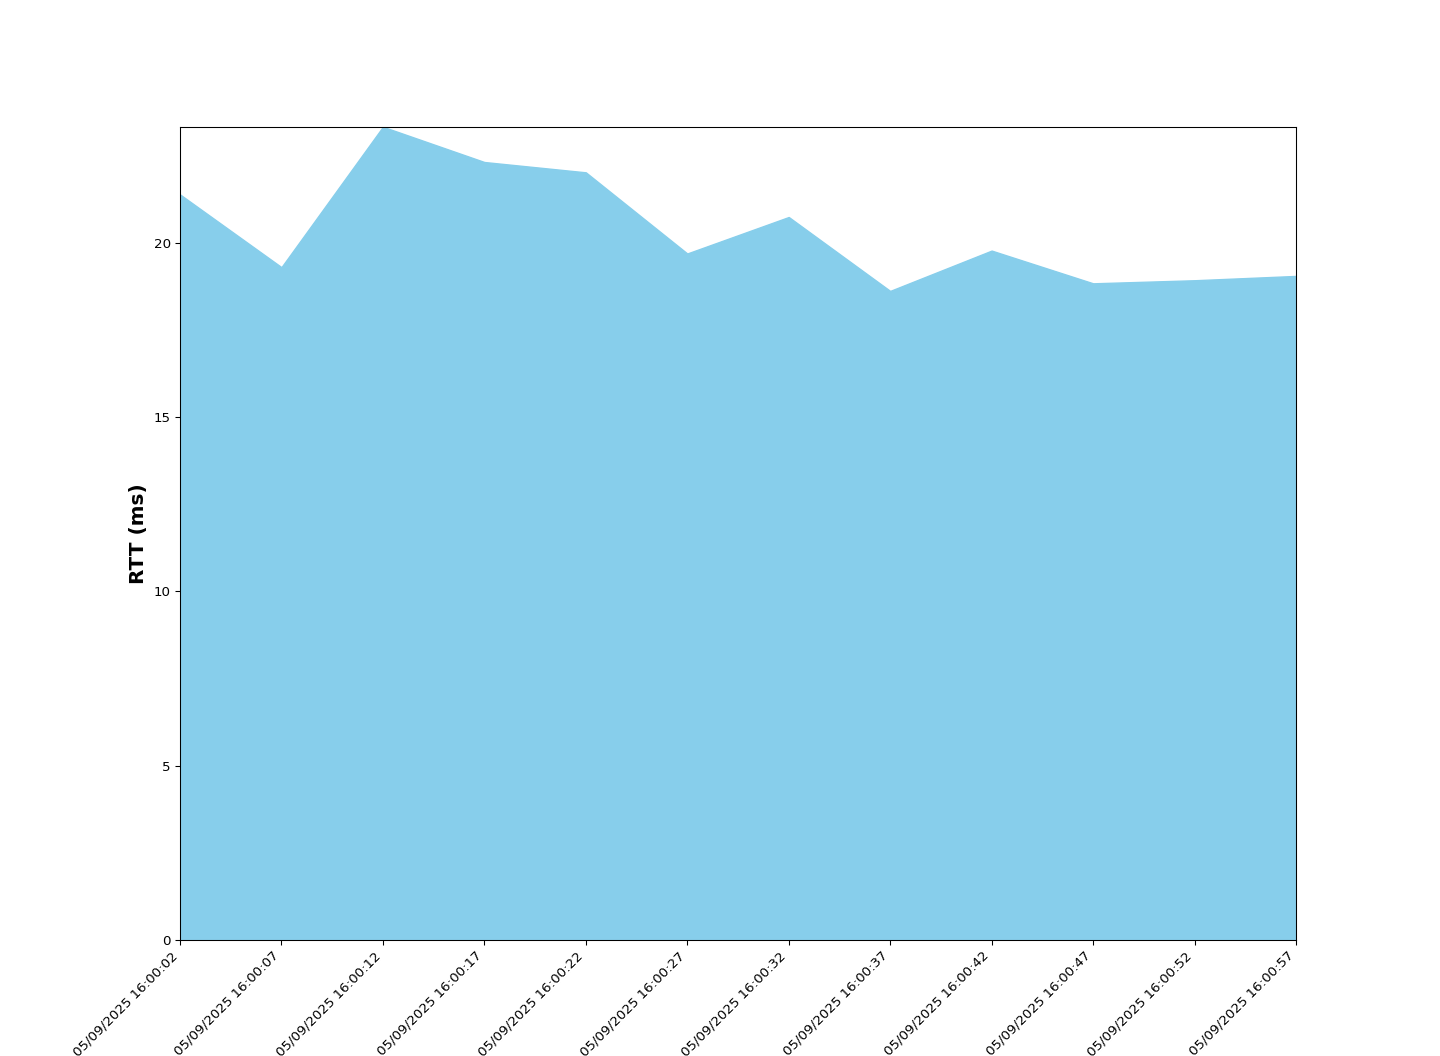

The table this chart was drawn from, first rows:
Time, RTT (ms), Sent, Received, Dropped
05/09/2025 16:00:02, 21.39, 1, 1, 0
05/09/2025 16:00:07, 19.3, 1, 1, 0
05/09/2025 16:00:12, 23.33, 1, 1, 0
05/09/2025 16:00:17, 22.32, 2, 2, 0
05/09/2025 16:00:22, 22.03, 2, 2, 0
05/09/2025 16:00:27, 19.7, 2, 2, 0
05/09/2025 16:00:32, 20.74, 3, 3, 0
05/09/2025 16:00:37, 18.62, 3, 3, 0
05/09/2025 16:00:42, 19.78, 3, 3, 0
05/09/2025 16:00:47, 18.84, 4, 4, 0
05/09/2025 16:00:52, 18.93, 4, 4, 0
05/09/2025 16:00:57, 19.05, 4, 4, 0
